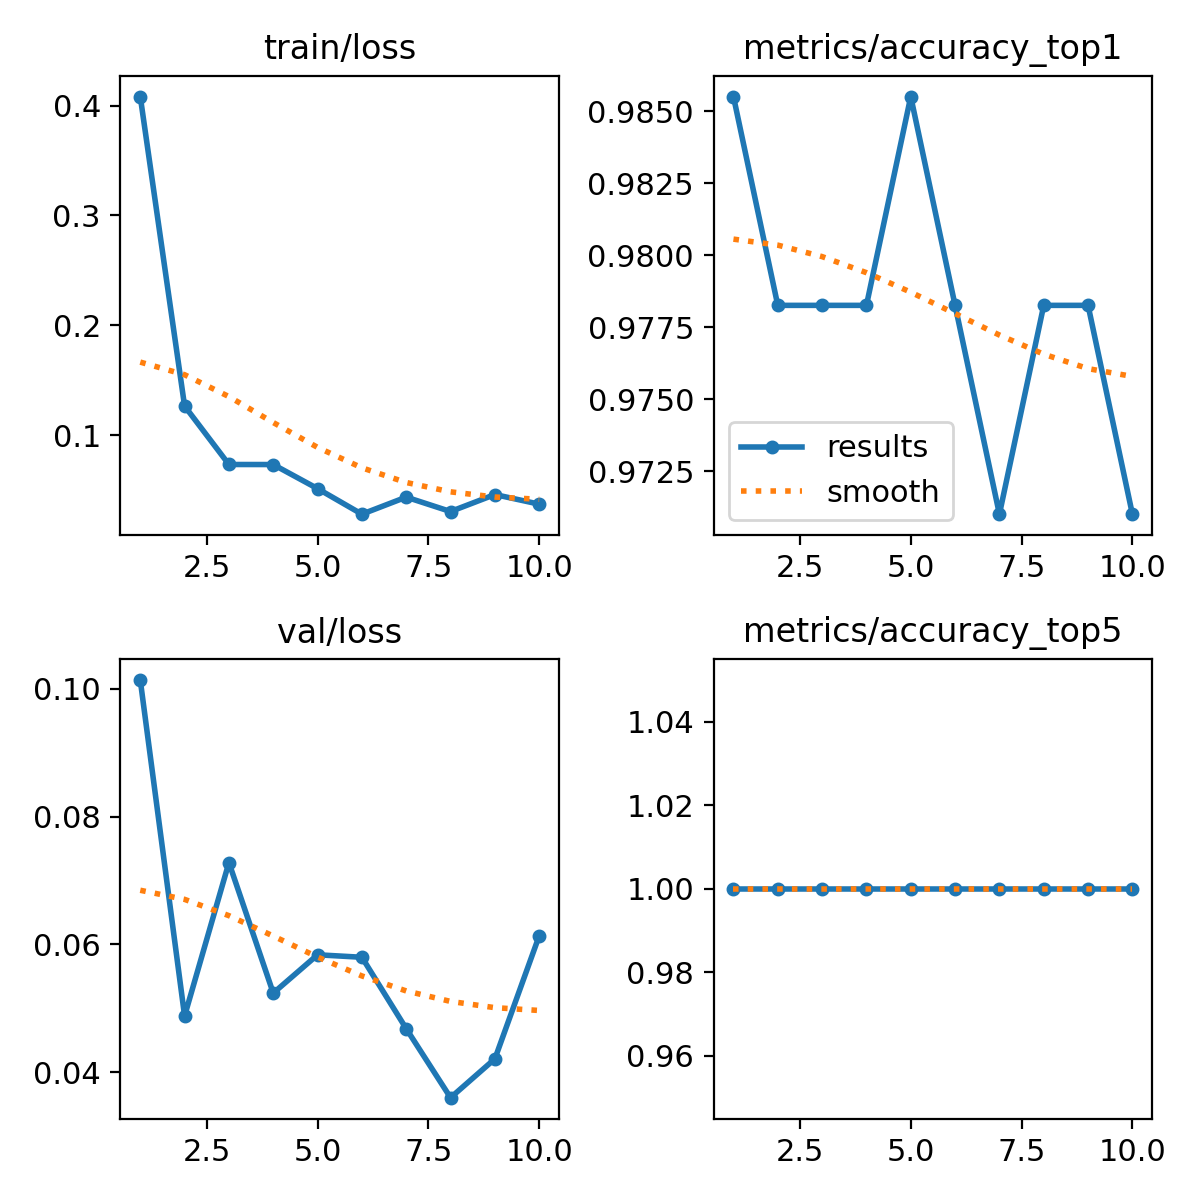

Source data for this figure (header and first rows):
epoch, time, train/loss, metrics/accuracy_top1, metrics/accuracy_top5, val/loss, lr/pg0, lr/pg1, lr/pg2
1, 40.63, 0.4083, 0.9855, 1, 0.1014, 0.0005398, 0.0005398, 0.0005398
2, 85.22, 0.1264, 0.9783, 1, 0.04878, 0.000987, 0.000987, 0.000987
3, 125, 0.07317, 0.9783, 1, 0.07281, 0.001324, 0.001324, 0.001324
4, 163.4, 0.07313, 0.9783, 1, 0.05237, 0.001172, 0.001172, 0.001172
5, 207.8, 0.0512, 0.9855, 1, 0.05837, 0.001007, 0.001007, 0.001007
6, 244.2, 0.02792, 0.9783, 1, 0.05798, 0.0008418, 0.0008418, 0.0008418
7, 277.4, 0.04345, 0.971, 1, 0.0468, 0.0006768, 0.0006768, 0.0006768
8, 310.4, 0.03033, 0.9783, 1, 0.03599, 0.0005118, 0.0005118, 0.0005118
9, 343.2, 0.0458, 0.9783, 1, 0.04207, 0.0003467, 0.0003467, 0.0003467
10, 376.3, 0.03704, 0.971, 1, 0.06134, 0.0001817, 0.0001817, 0.0001817
